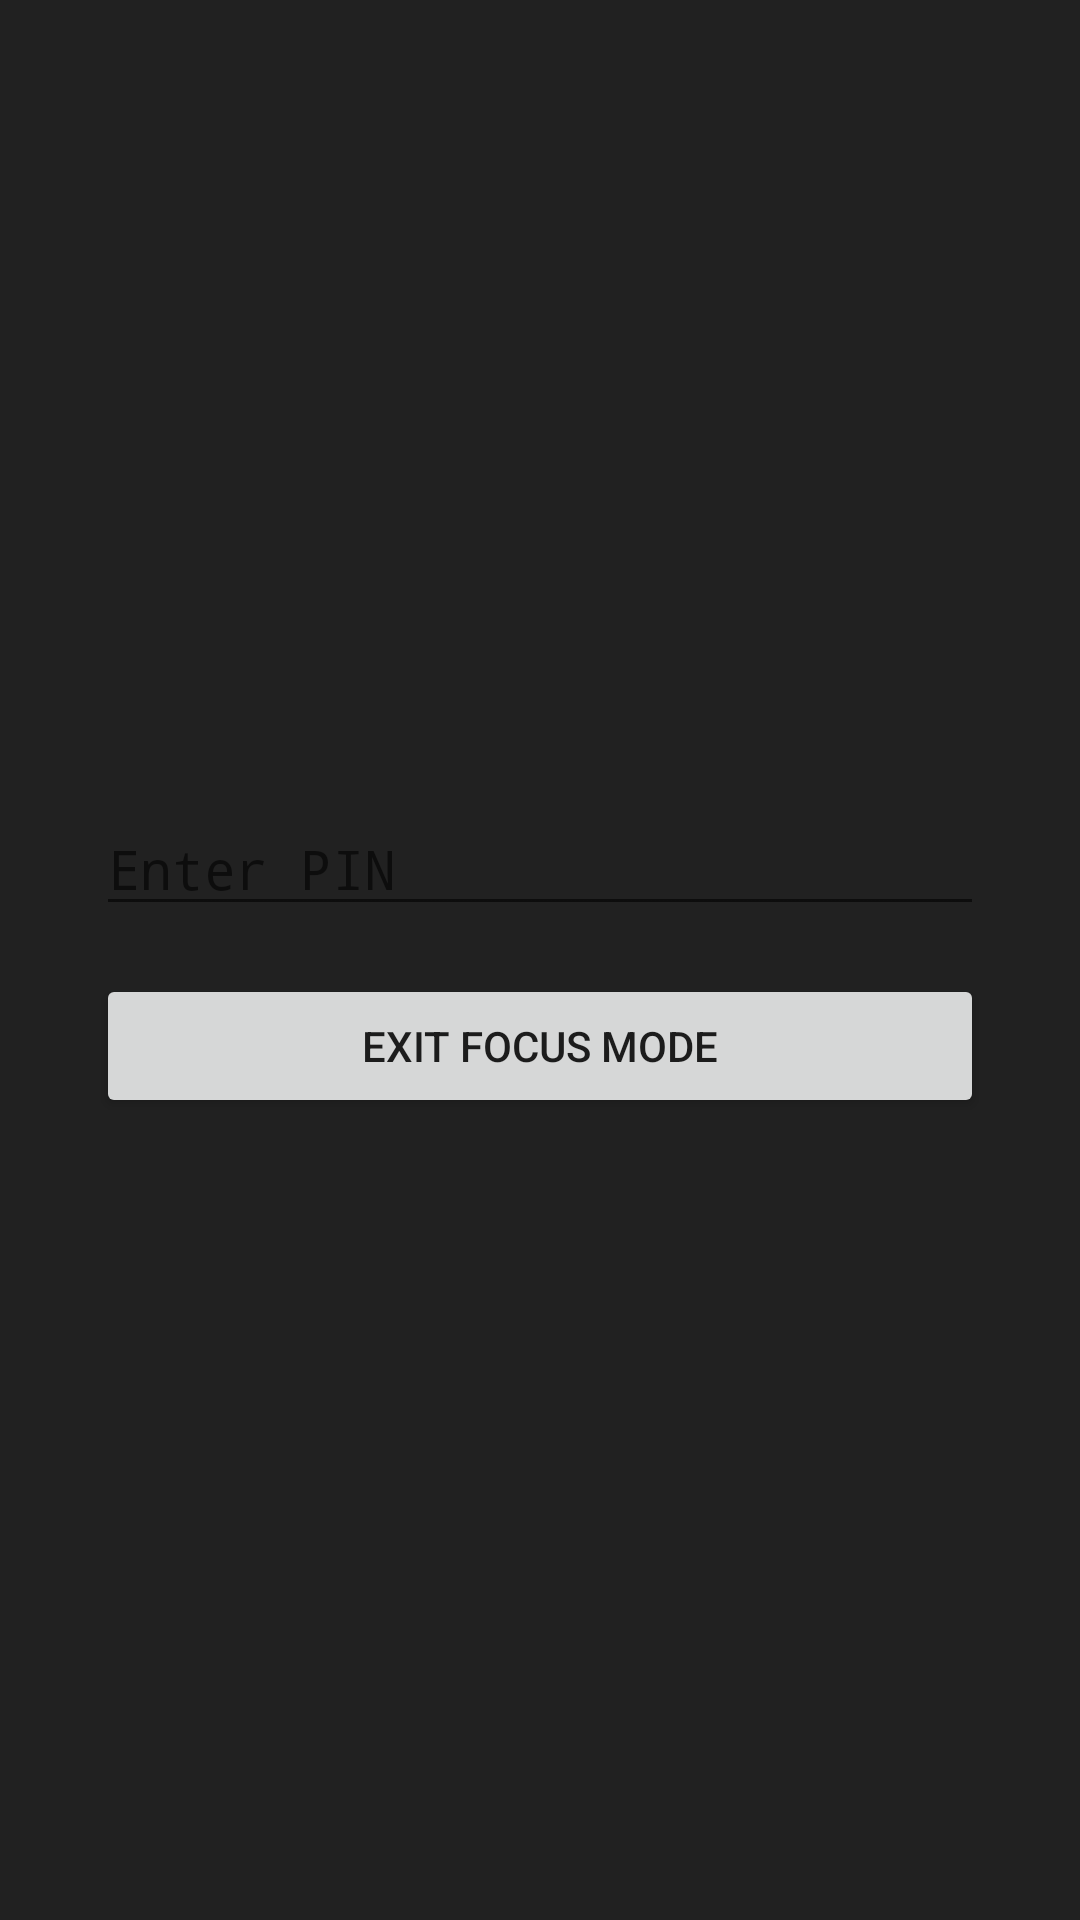

Produce the Android XML layout that renders to this screen, including the resource entries it uses.
<!-- AndroidManifest.xml: application theme Theme.AppCompat.Light.NoActionBar -->
<!-- res/layout/block_overlay_view.xml -->
<?xml version="1.0" encoding="utf-8"?>
<LinearLayout xmlns:android="http://schemas.android.com/apk/res/android"
    android:background="#DD000000"
    android:orientation="vertical"
    android:gravity="center"
    android:layout_width="match_parent"
    android:layout_height="match_parent"
    android:padding="32dp">

    <EditText
        android:id="@+id/pinInput"
        android:hint="Enter PIN"
        android:inputType="numberPassword"
        android:layout_width="match_parent"
        android:layout_height="wrap_content"
        android:textColor="#FFF"/>

    <Button
        android:id="@+id/btnExit"
        android:text="Exit Focus Mode"
        android:layout_width="match_parent"
        android:layout_height="wrap_content"
        android:layout_marginTop="16dp"/>
</LinearLayout>
<!-- resources referenced by this layout -->
<resources>

</resources>
